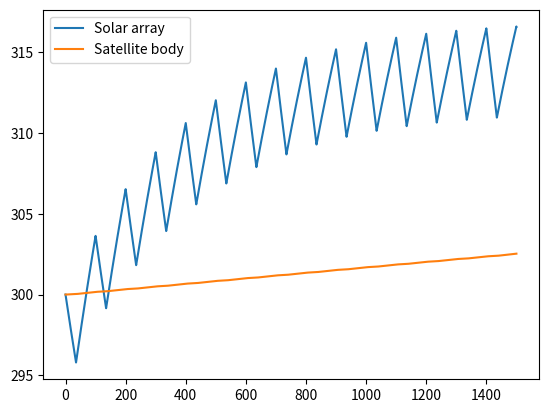

Write the Python code that produced this figure.
import os
import numpy as np
import matplotlib.pyplot as plt

# parameters
Ca = 753 # J/(kg*K)
Cb = 897 # J/(kg*K)
ma = 100 # kg
mb = 1000 # kg
Ac = 0.0025 # m^2
Lc = 0.1 # m
kc = 205 # W/(m*K)
t_LEO = 100 # min
t_eclipse = 35 # min
t_max = 15 * t_LEO # min
eps_a = 0.9
eps_b = 0.2
sigma = 5.67e-8 # W/(m^2*K^4)
A_surf_a = 2 * 7.5 * 2 # m^2
A_surf_b = 2 * 2 * 6 # m^2
A_irrad_a = 2 * 7.5 # m^2
A_irrad_b = 2 * 2 # m^2
I = 1366.1 # W/m^2

# convert the parameters for linear algebra calcuation
C = np.array([Ca, Cb])
m = np.array([ma, mb])
eps = np.array([eps_a, eps_b])
A_surf = np.array([A_surf_a, A_surf_b])
A_irrad = np.array([A_irrad_a, A_irrad_b])
sign = np.array([-1, 1])

# irradiance funtion
def irrad(t):
    if t - np.floor(t/t_LEO) * t_LEO > t_eclipse:
        return I
    else:
        return 0

# function to get the plot for task3
def task3():
    ts = np.arrage(0, t_max) # time
    irr = [irrad(t) for t in ts] # irradiance

    # display the result
    plt.figure()
    plt.plot(ts, irr)
    plt.show()

# function to get a right-hand-side of the function
def Tdot(t, T):
    Q_irr = eps*irrad(t)*A_irrad
    Q_rad = -eps*sigma*A_surf*T**4
    Q_internal = 3e3
    Q_conduction = sign*kc*Ac*(T[0] - T[1])/Lc

    return (Q_irr + Q_rad + Q_internal + Q_conduction)/(m*C)

def rk3step(f, t0, y0, h):
    # calculate the next y using Eq. 2
    k1 = h*f(t0, y0)
    k2 = h*f(t0 + h/2, y0 + k1/2)
    k3 = h*f(t0 + h, y0 - k1 + 2*k2)

    return y0 + (k1 + 4*k2 + k3)/6

def main():
    t = [0] # initial time value. This is a list not integer
    t_max = 15*t_LEO # max time value
    T = [np.array([300,300])] # initial temperature value
    h = 0.1 # time step

    while t[-1] <= t_max:
        # keep appending until t exceeds t_max
        T.append(rk3step(Tdot, t[-1], T[-1], h))
        t.append(t[-1] + h)

    Ta = [x[0] for x in T] # temperature for the solar array
    Tb = [x[1] for x in T] # temperature for the satellite body
    # display the resutl
    plt.figure()
    plt.plot(t, Ta, label='Solar array')
    plt.plot(t, Tb, label='Satellite body')
    plt.legend()
    plt.show()

if __name__ == '__main__':
    main()
    # task3()
